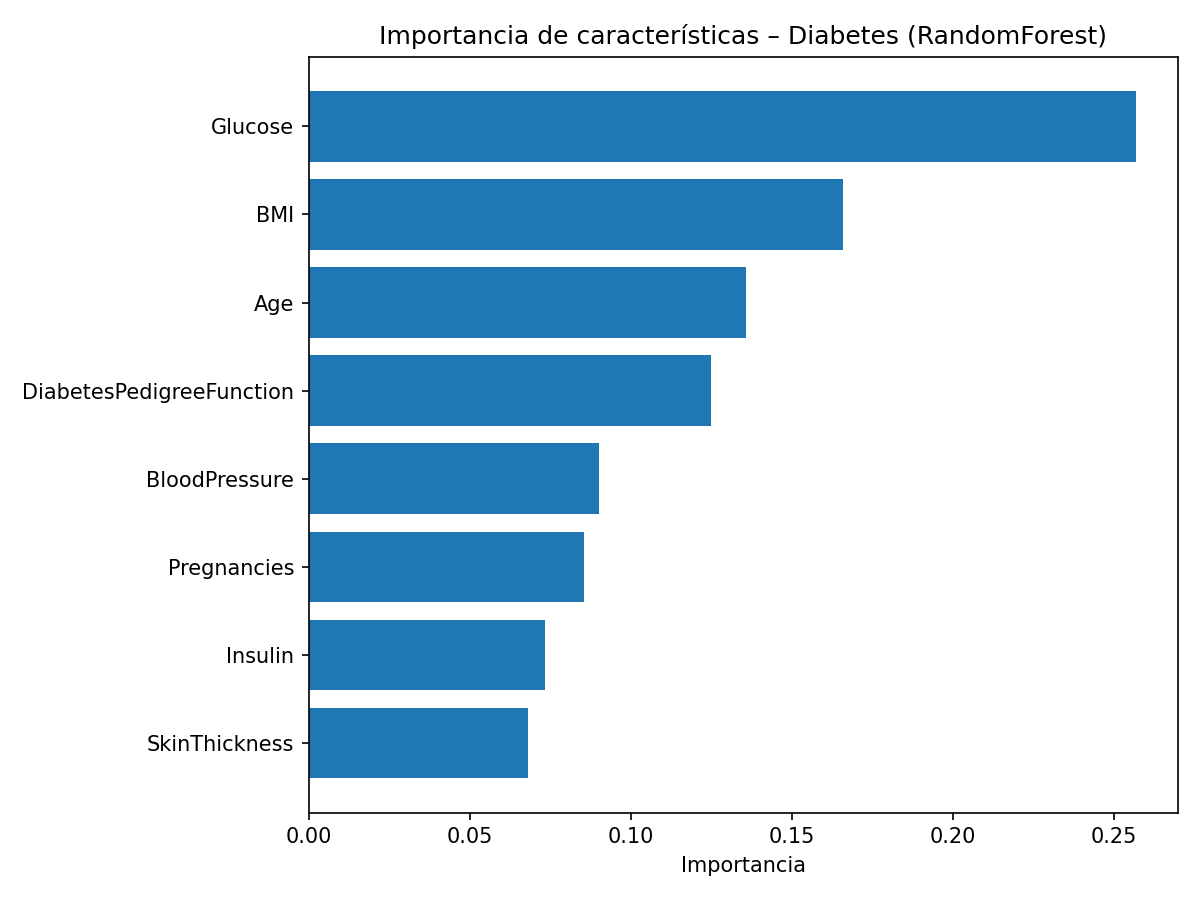

The file beside this chart, header and first rows:
feature, importance
Glucose, 0.257
BMI, 0.1659
Age, 0.1356
DiabetesPedigreeFunction, 0.1248
BloodPressure, 0.09001
Pregnancies, 0.08529
Insulin, 0.07331
SkinThickness, 0.06814
